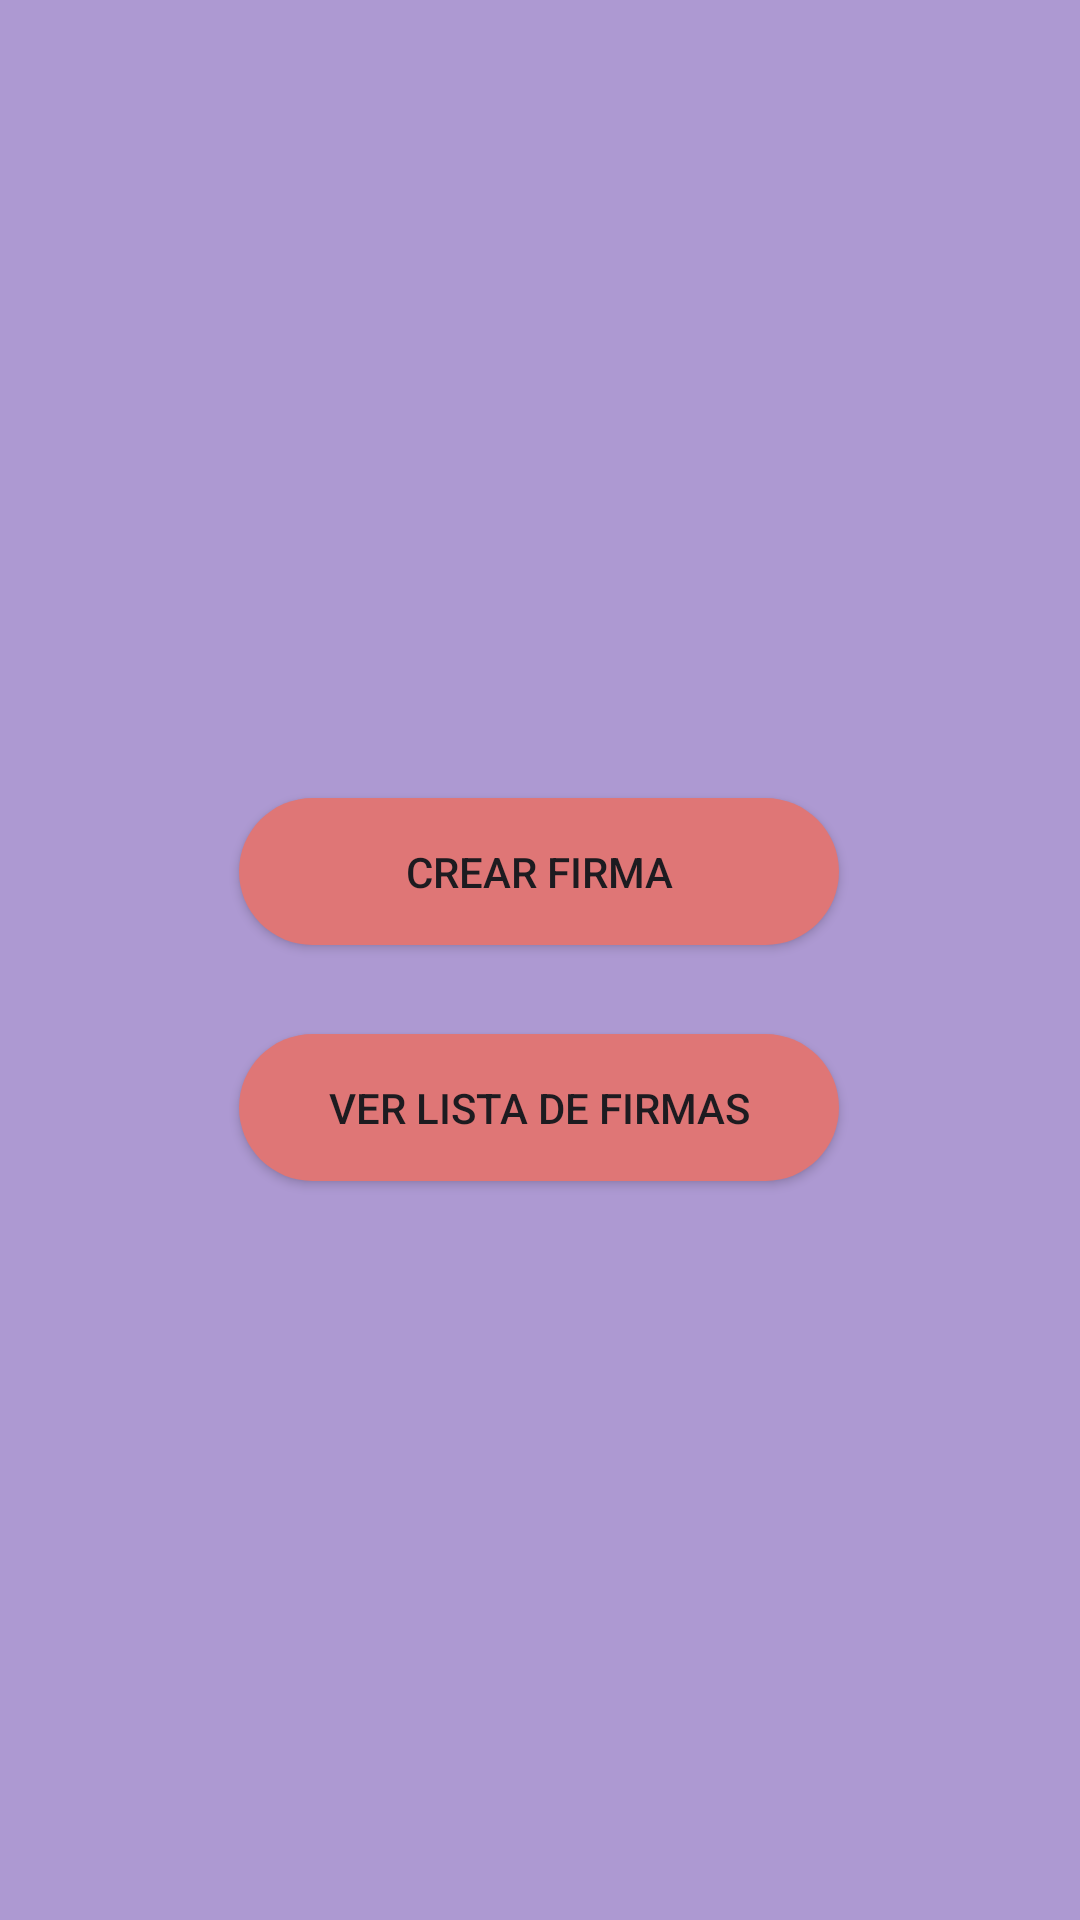

The Android layout XML behind this screen, and the referenced resources:
<!-- AndroidManifest.xml: application theme Theme.Ejercicio_2_4_2p -->
<!-- res/layout/activity_main.xml -->
<?xml version="1.0" encoding="utf-8"?>
<androidx.constraintlayout.widget.ConstraintLayout xmlns:android="http://schemas.android.com/apk/res/android"
    xmlns:app="http://schemas.android.com/apk/res-auto"
    xmlns:tools="http://schemas.android.com/tools"
    android:layout_width="match_parent"
    android:layout_height="match_parent"
    android:background="#AD99D2"
    tools:context=".MainActivity">

    <Button
        android:id="@+id/btncrear"
        android:layout_width="200dp"
        android:layout_height="49dp"
        android:background="@drawable/raddiustubon"
        android:text="Crear Firma"
        app:layout_constraintBottom_toBottomOf="parent"
        app:layout_constraintEnd_toEndOf="parent"
        app:layout_constraintHorizontal_bias="0.497"
        app:layout_constraintStart_toStartOf="parent"
        app:layout_constraintTop_toTopOf="parent"
        app:layout_constraintVertical_bias="0.45" />

    <Button
        android:id="@+id/btnlista"
        android:layout_width="200dp"
        android:layout_height="49dp"
        android:background="@drawable/raddiustubon"
        android:text="Ver Lista de Firmas"
        app:layout_constraintBottom_toBottomOf="parent"
        app:layout_constraintEnd_toEndOf="parent"
        app:layout_constraintHorizontal_bias="0.497"
        app:layout_constraintStart_toStartOf="parent"
        app:layout_constraintTop_toTopOf="parent"
        app:layout_constraintVertical_bias="0.583" />
</androidx.constraintlayout.widget.ConstraintLayout>
<!-- resources referenced by this layout -->
<resources>
  <!-- drawable raddiustubon (drawable) -->
  <?xml version="1.0" encoding="utf-8"?>
  <shape xmlns:android="http://schemas.android.com/apk/res/android">
      <solid android:color="#DF7676"></solid>
      <corners android:radius="25dp"></corners>
  </shape>
  <style name="Theme.Ejercicio_2_4_2p" parent="Base.Theme.Ejercicio_2_4_2p" />
  <style name="Base.Theme.Ejercicio_2_4_2p" parent="Theme.Material3.DayNight.NoActionBar">
          
          
      </style>
</resources>
